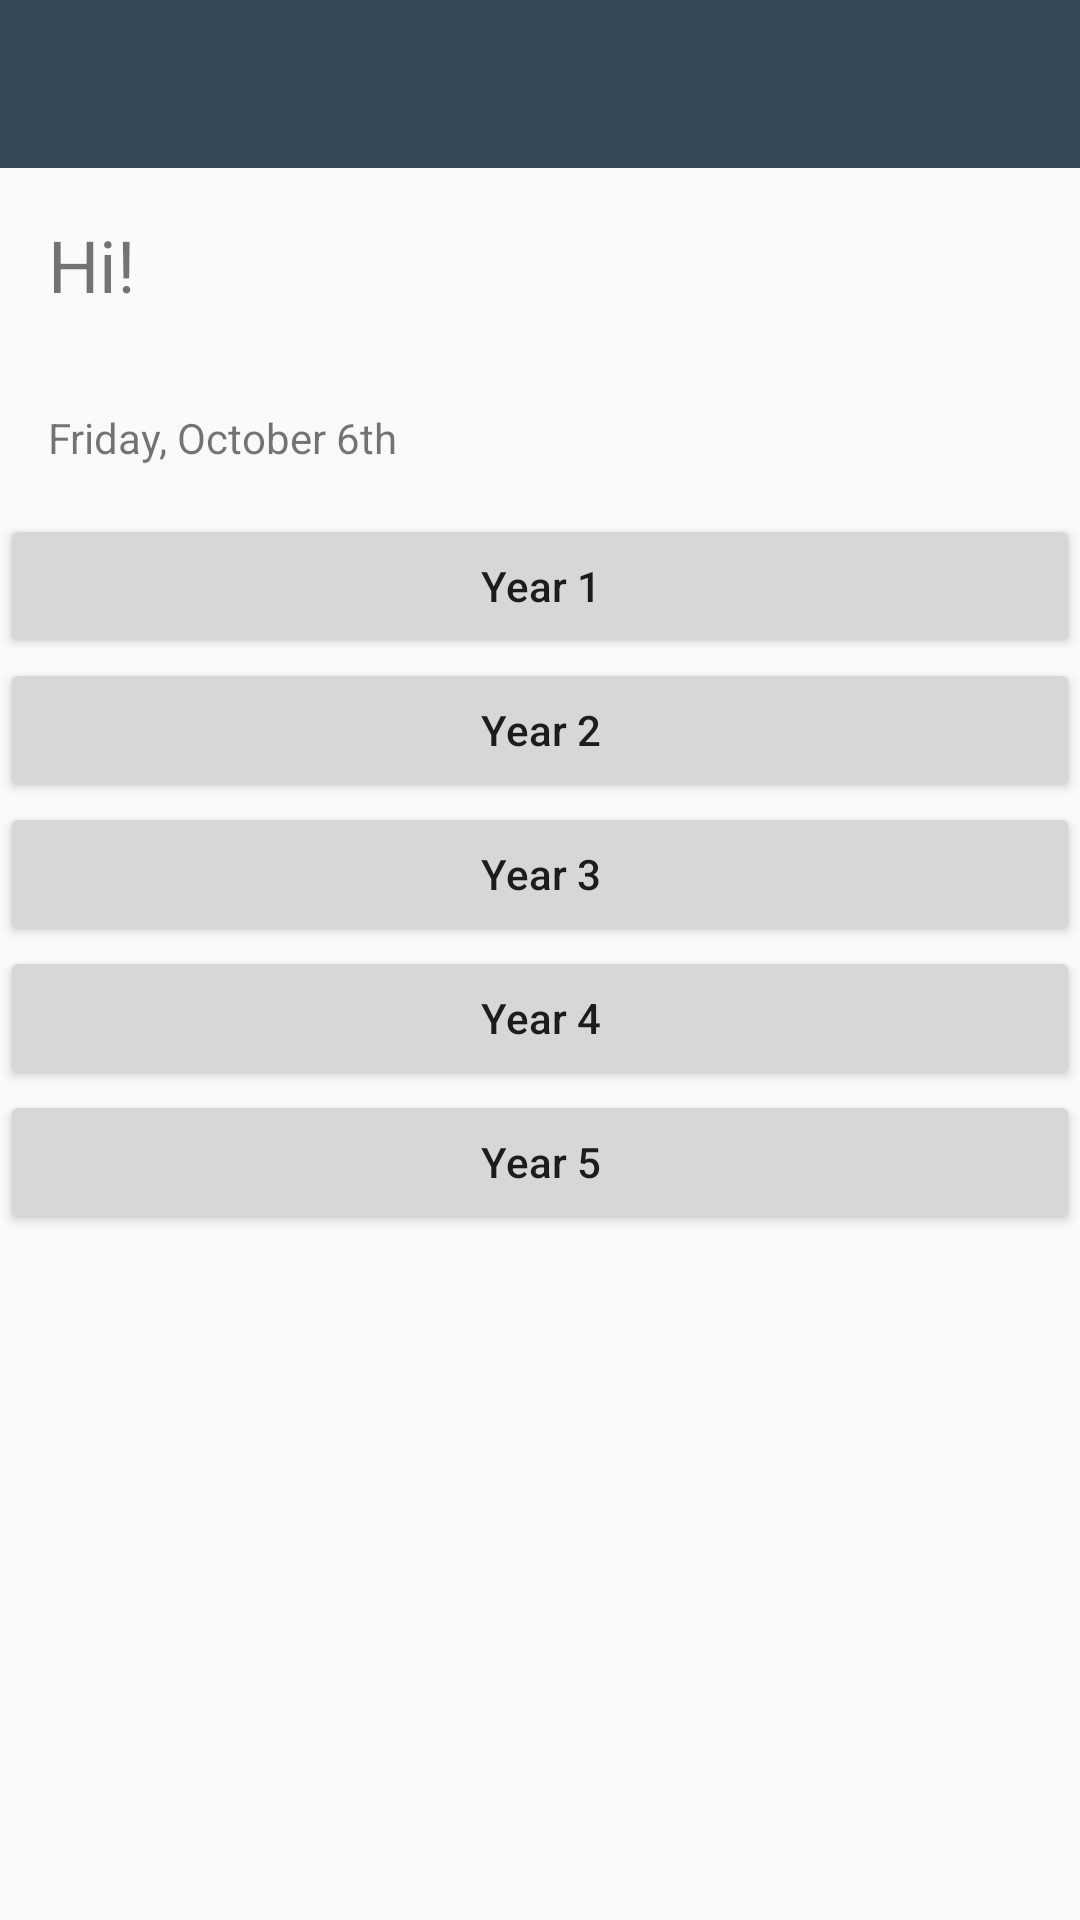

The Android layout XML behind this screen, and the referenced resources:
<!-- AndroidManifest.xml: application theme SecondAppTheme -->
<!-- res/layout/activity_main.xml -->
<?xml version="1.0" encoding="utf-8"?>
<androidx.constraintlayout.widget.ConstraintLayout xmlns:android="http://schemas.android.com/apk/res/android"
    xmlns:app="http://schemas.android.com/apk/res-auto"
    xmlns:tools="http://schemas.android.com/tools"
    android:layout_width="match_parent"
    android:layout_height="match_parent"
    android:layout_margin="16dp"
    tools:context=".MainActivity">

    <androidx.appcompat.widget.Toolbar
        android:id="@+id/toolbar"
        android:layout_width="match_parent"
        android:layout_height="wrap_content"
        android:background="?attr/colorPrimary"
        app:titleTextColor="@color/white"
        android:minHeight="?attr/actionBarSize"
        android:theme="?attr/actionBarTheme"
        tools:layout_editor_absoluteX="175dp"
        tools:layout_editor_absoluteY="10dp"
        app:layout_constraintTop_toTopOf="parent"
        app:layout_constraintStart_toStartOf="parent"
        />

    <TextView
        android:id="@+id/welcome"
        android:layout_width="match_parent"
        android:layout_height="wrap_content"
        android:padding="16dp"
        android:text="Hi!"
        android:textSize="24dp"
        app:layout_constraintStart_toStartOf="parent"
        app:layout_constraintTop_toBottomOf="@+id/toolbar" />

    <TextView
        android:id="@+id/date_text"
        android:layout_width="match_parent"
        android:layout_height="wrap_content"
        android:padding="16dp"
        android:text="Friday, October 6th"
        app:layout_constraintStart_toStartOf="parent"
        app:layout_constraintTop_toBottomOf="@+id/welcome" />

    <Button
        android:id="@+id/first_year_button"
        android:layout_width="match_parent"
        android:layout_height="wrap_content"
        android:layout_marginBottom="16dp"
        android:text="@string/year_1"
        android:textAllCaps="false"
        app:layout_constraintStart_toStartOf="parent"
        app:layout_constraintTop_toBottomOf="@id/date_text"
        style="?attr/materialButtonOutlinedStyle"/>

    <Button
        android:id="@+id/second_year_button"
        android:layout_width="match_parent"
        android:layout_height="wrap_content"
        android:layout_marginBottom="16dp"
        android:text="@string/year_2"
        android:textAllCaps="false"
        app:layout_constraintStart_toStartOf="parent"
        app:layout_constraintTop_toBottomOf="@id/first_year_button" />

    <Button
        android:id="@+id/third_year_button"
        android:layout_width="match_parent"
        android:layout_height="wrap_content"
        android:layout_marginBottom="16dp"
        android:text="@string/year_3"
        android:textAllCaps="false"
        app:layout_constraintStart_toStartOf="parent"
        app:layout_constraintTop_toBottomOf="@id/second_year_button" />

    <Button
        android:id="@+id/fourth_year_button"
        android:layout_width="match_parent"
        android:layout_height="wrap_content"
        android:layout_marginBottom="16dp"
        android:text="@string/year_4"
        android:textAllCaps="false"
        app:layout_constraintStart_toStartOf="parent"
        app:layout_constraintTop_toBottomOf="@id/third_year_button" />

    <Button
        android:id="@+id/fifth_year_button"
        android:layout_width="match_parent"
        android:layout_height="wrap_content"
        android:layout_marginBottom="16dp"
        android:text="@string/year_5"
        android:textAllCaps="false"
        app:layout_constraintStart_toStartOf="parent"
        app:layout_constraintTop_toBottomOf="@id/fourth_year_button" />



</androidx.constraintlayout.widget.ConstraintLayout>
<!-- resources referenced by this layout -->
<resources>
  <color name="white">#FFFFFF</color>
  <string name="year_1">Year 1</string>
  <string name="year_2">Year 2</string>
  <string name="year_3">Year 3</string>
  <string name="year_4">Year 4</string>
  <string name="year_5">Year 5</string>
  <style name="SecondAppTheme" parent="Theme.AppCompat.Light.NoActionBar">
          
          <item name="colorPrimary">@color/colorPrimary</item>
          <item name="colorPrimaryDark">@color/colorPrimaryDark</item>
          <item name="colorAccent">@color/colorAccent</item>
      </style>
  <color name="colorPrimary">#344955</color>
  <color name="colorPrimaryDark">#232F34</color>
  <color name="colorAccent">#4A6572</color>
</resources>
